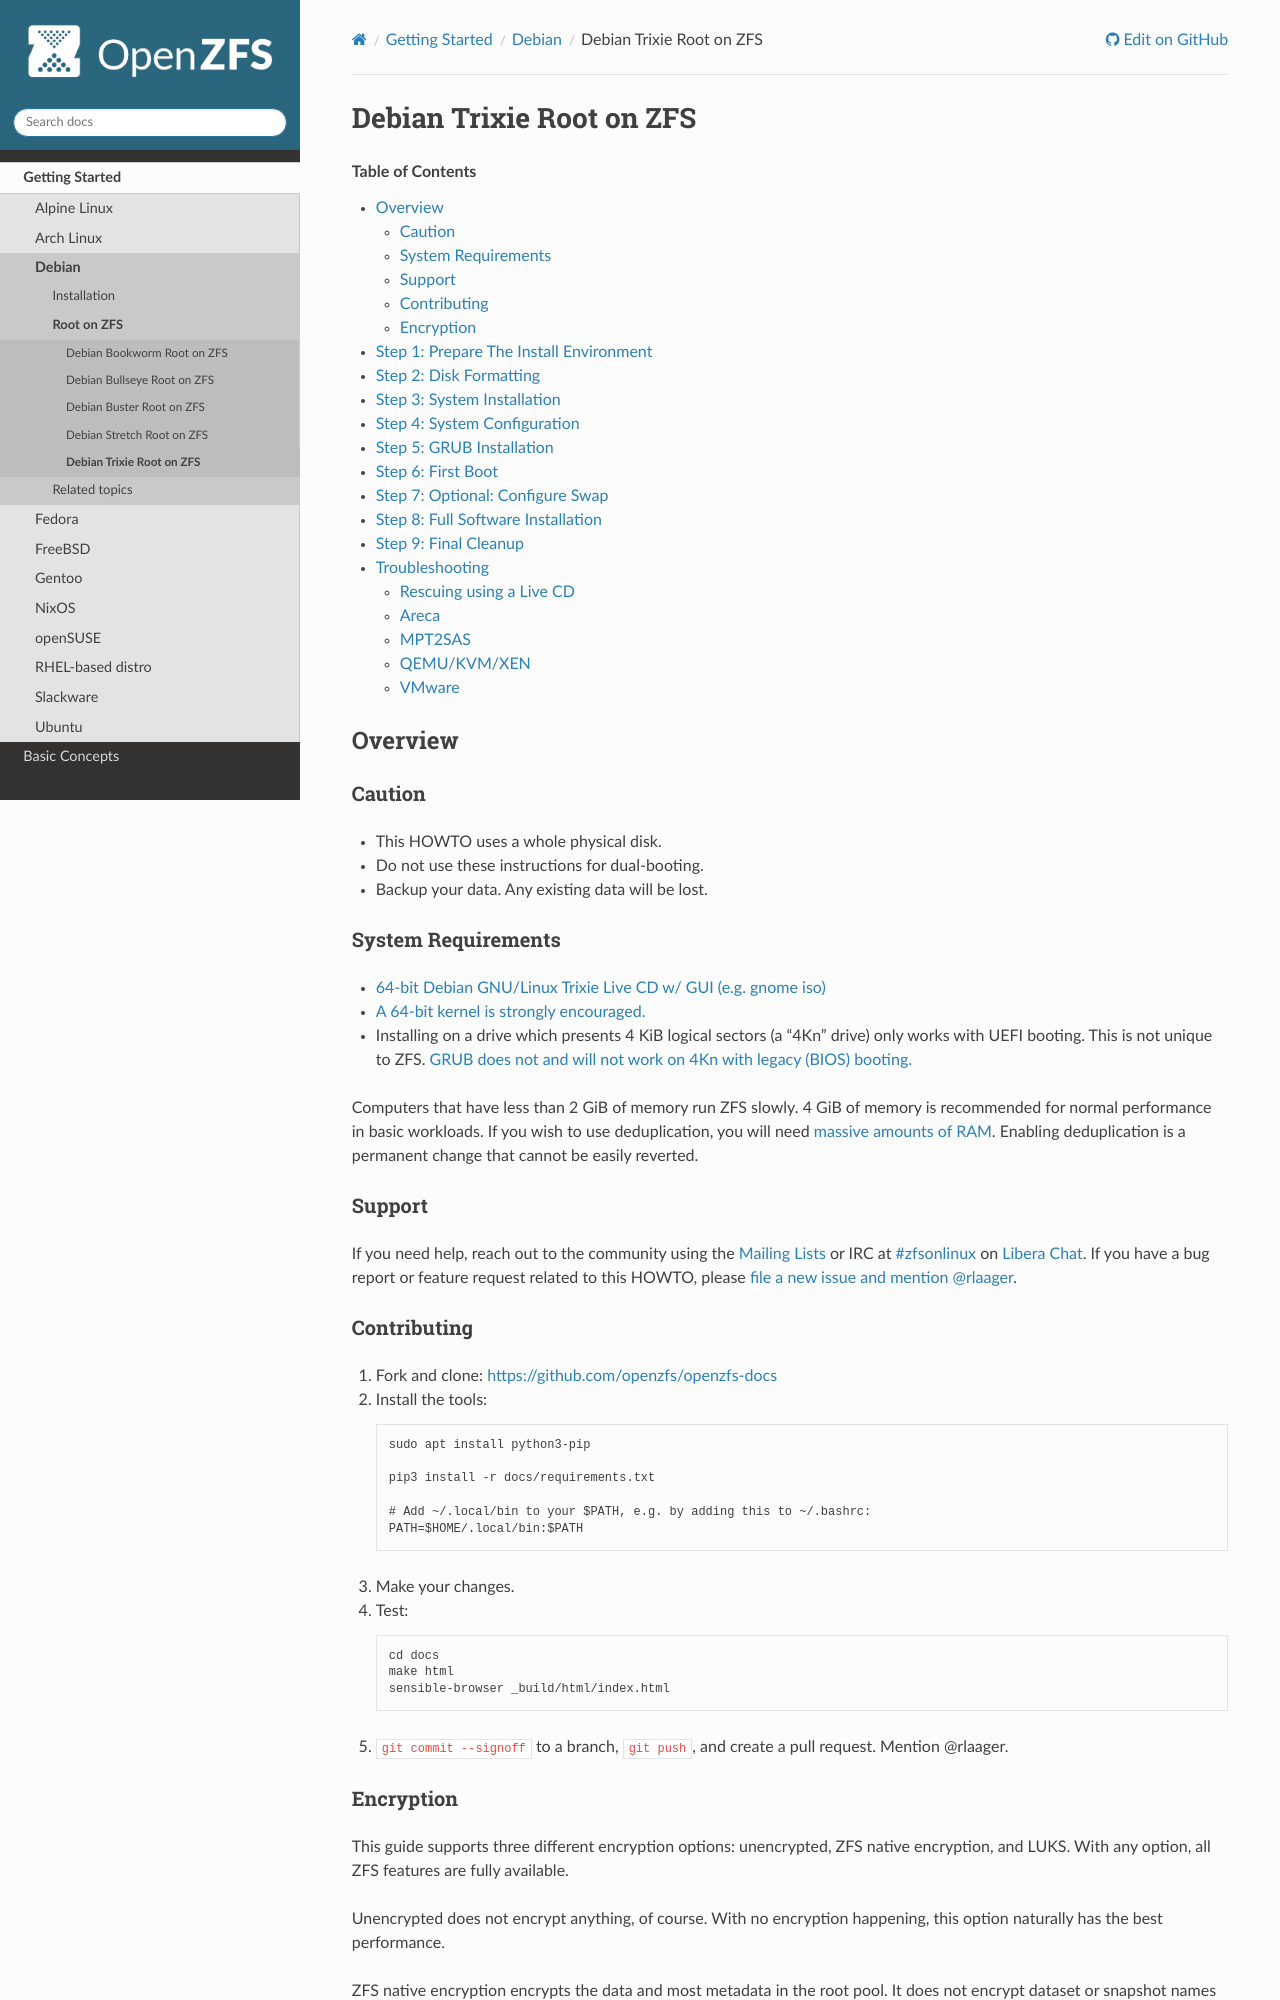

repository: openzfs/openzfs-docs · page: Getting Started/Debian/Debian Trixie Root on ZFS.html · generator: sphinx

.. highlight:: sh

Debian Trixie Root on ZFS
=========================

.. contents:: Table of Contents
  :local:

Overview
--------

Caution
~~~~~~~

- This HOWTO uses a whole physical disk.
- Do not use these instructions for dual-booting.
- Backup your data. Any existing data will be lost.

System Requirements
~~~~~~~~~~~~~~~~~~~

- `64-bit Debian GNU/Linux Trixie Live CD w/ GUI (e.g. gnome iso)
  <https://cdimage.debian.org/debian-cd/current-live/amd64/iso-hybrid/>`__
- `A 64-bit kernel is strongly encouraged.
  <../../Project%20and%20Community/FAQ.html#bit-vs-64-bit-systems>`__
- Installing on a drive which presents 4 KiB logical sectors (a “4Kn” drive)
  only works with UEFI booting. This is not unique to ZFS. `GRUB does not and
  will not work on 4Kn with legacy (BIOS) booting.
  <http://savannah.gnu.org/bugs/?46700>`__

Computers that have less than 2 GiB of memory run ZFS slowly. 4 GiB of memory
is recommended for normal performance in basic workloads. If you wish to use
deduplication, you will need `massive amounts of RAM
<http://wiki.freebsd.org/ZFSTuningGuide#Deduplication>`__. Enabling
deduplication is a permanent change that cannot be easily reverted.

Support
~~~~~~~

If you need help, reach out to the community using the :ref:`mailing_lists` or IRC at
`#zfsonlinux <ircs://irc.libera.chat/#zfsonlinux>`__ on `Libera Chat
<https://libera.chat/>`__. If you have a bug report or feature request
related to this HOWTO, please `file a new issue and mention @rlaager
<https://github.com/openzfs/openzfs-docs/issues/new?body=@rlaager,%20I%20have%20the%20following%20issue%20with%20the%20Debian%20Trixie%20Root%20on%20ZFS%20HOWTO:>`__.

Contributing
~~~~~~~~~~~~

#. Fork and clone: https://github.com/openzfs/openzfs-docs

#. Install the tools::

    sudo apt install python3-pip

    pip3 install -r docs/requirements.txt

    # Add ~/.local/bin to your $PATH, e.g. by adding this to ~/.bashrc:
    PATH=$HOME/.local/bin:$PATH

#. Make your changes.

#. Test::

    cd docs
    make html
    sensible-browser _build/html/index.html

#. ``git commit --signoff`` to a branch, ``git push``, and create a pull
   request. Mention @rlaager.

Encryption
~~~~~~~~~~

This guide supports three different encryption options: unencrypted, ZFS
native encryption, and LUKS. With any option, all ZFS features are fully
available.

Unencrypted does not encrypt anything, of course. With no encryption
happening, this option naturally has the best performance.

ZFS native encryption encrypts the data and most metadata in the root
pool. It does not encrypt dataset or snapshot names or properties. The
boot pool is not encrypted at all, but it only contains the bootloader,
kernel, and initrd. (Unless you put a password in ``/etc/fstab``, the
initrd is unlikely to contain sensitive data.) The system cannot boot
without the passphrase being entered at the console. Performance is
good. As the encryption happens in ZFS, even if multiple disks (mirror
or raidz topologies) are used, the data only has to be encrypted once.

LUKS encrypts almost everything. The only unencrypted data is the bootloader,
kernel, and initrd. The system cannot boot without the passphrase being
entered at the console. Performance is good, but LUKS sits underneath ZFS, so
if multiple disks (mirror or raidz topologies) are used, the data has to be
encrypted once per disk.
